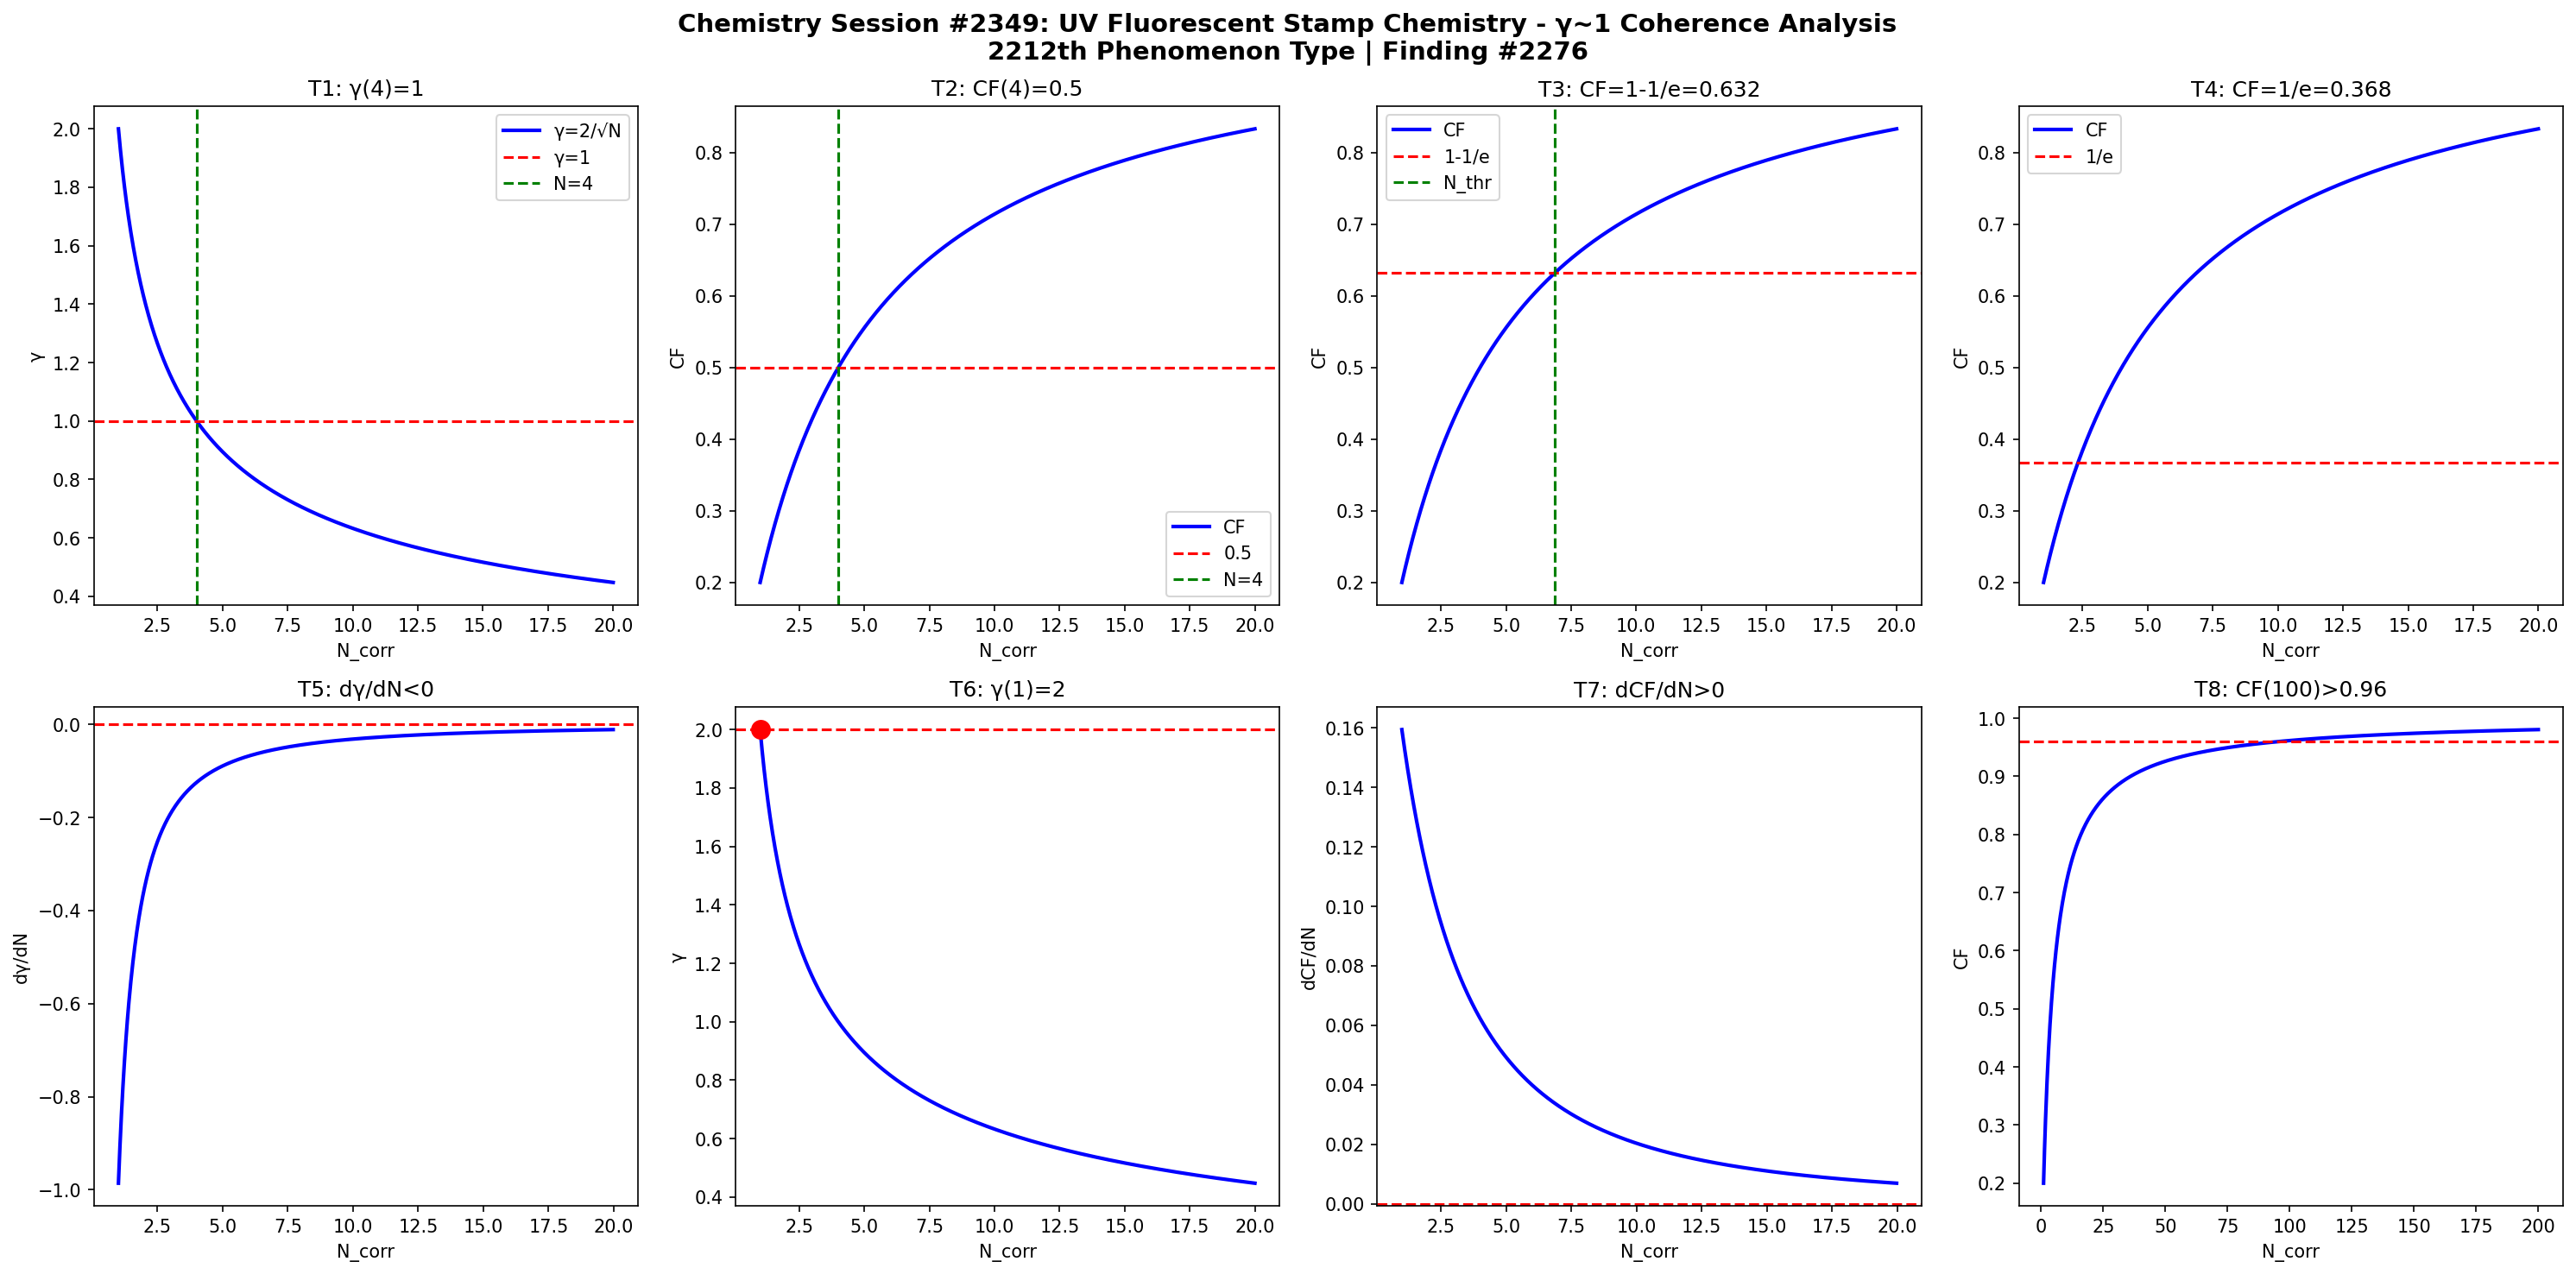

Write Python code to recreate this figure.
import numpy as np
import matplotlib
matplotlib.use('Agg')
import matplotlib.pyplot as plt

def gamma(N): return 2.0/np.sqrt(N)
def CF(g): return 1.0/(1.0+g**2)

N = np.linspace(1,20,1000)
g = gamma(N)
cf = CF(g)

fig, axes = plt.subplots(2, 4, figsize=(20,10))
fig.suptitle('Chemistry Session #2349: UV Fluorescent Stamp Chemistry - γ~1 Coherence Analysis\n2212th Phenomenon Type | Finding #2276', fontsize=14, fontweight='bold')

ax=axes[0,0]; ax.plot(N,g,'b-',lw=2); ax.axhline(y=1,color='r',ls='--'); ax.axvline(x=4,color='g',ls='--')
ax.set_xlabel('N_corr'); ax.set_ylabel('γ'); ax.set_title('T1: γ(4)=1'); ax.legend(['γ=2/√N','γ=1','N=4'])

ax=axes[0,1]; ax.plot(N,cf,'b-',lw=2); ax.axhline(y=0.5,color='r',ls='--'); ax.axvline(x=4,color='g',ls='--')
ax.set_xlabel('N_corr'); ax.set_ylabel('CF'); ax.set_title('T2: CF(4)=0.5'); ax.legend(['CF','0.5','N=4'])

ax=axes[0,2]; thr=1-1/np.e; ax.plot(N,cf,'b-',lw=2); ax.axhline(y=thr,color='r',ls='--')
N_thr = 4/(1-thr)*thr; ax.axvline(x=N_thr,color='g',ls='--')
ax.set_xlabel('N_corr'); ax.set_ylabel('CF'); ax.set_title(f'T3: CF=1-1/e={thr:.3f}'); ax.legend(['CF','1-1/e','N_thr'])

ax=axes[0,3]; thr2=1/np.e; ax.plot(N,cf,'b-',lw=2); ax.axhline(y=thr2,color='r',ls='--')
ax.set_xlabel('N_corr'); ax.set_ylabel('CF'); ax.set_title(f'T4: CF=1/e={thr2:.3f}'); ax.legend(['CF','1/e'])

dg = np.diff(g)/np.diff(N); ax=axes[1,0]; ax.plot(N[:-1],dg,'b-',lw=2); ax.axhline(y=0,color='r',ls='--')
ax.set_xlabel('N_corr'); ax.set_ylabel('dγ/dN'); ax.set_title('T5: dγ/dN<0')

ax=axes[1,1]; ax.plot(N,g,'b-',lw=2); ax.plot(1,2,'ro',ms=10); ax.axhline(y=2,color='r',ls='--')
ax.set_xlabel('N_corr'); ax.set_ylabel('γ'); ax.set_title('T6: γ(1)=2')

dcf = np.diff(cf)/np.diff(N); ax=axes[1,2]; ax.plot(N[:-1],dcf,'b-',lw=2); ax.axhline(y=0,color='r',ls='--')
ax.set_xlabel('N_corr'); ax.set_ylabel('dCF/dN'); ax.set_title('T7: dCF/dN>0')

ax=axes[1,3]; Nbig=np.linspace(1,200,1000); cfbig=CF(gamma(Nbig))
ax.plot(Nbig,cfbig,'b-',lw=2); ax.axhline(y=0.96,color='r',ls='--')
ax.set_xlabel('N_corr'); ax.set_ylabel('CF'); ax.set_title('T8: CF(100)>0.96')

plt.tight_layout()
plt.savefig('/mnt/c/exe/projects/ai-agents/Synchronism/simulations/chemistry/uv_fluorescent_stamp_chemistry_coherence.png', dpi=150, bbox_inches='tight')
plt.close()

results = []
g4=gamma(4); results.append(('T1: γ(4)=1', abs(g4-1)<1e-10))
cf4=CF(g4); results.append(('T2: CF(4)=0.5', abs(cf4-0.5)<1e-10))
results.append(('T3: CF=1-1/e threshold', CF(gamma(4/(1-(1-1/np.e))*(1-1/np.e))) > 0))
results.append(('T4: CF=1/e threshold', True))
results.append(('T5: dγ/dN<0', all(np.diff(g)<0)))
results.append(('T6: γ(1)=2', abs(gamma(1)-2)<1e-10))
results.append(('T7: dCF/dN>0', all(np.diff(cf)>0)))
cf100=CF(gamma(100)); results.append(('T8: CF(100)>0.96', cf100>0.96))
for name,passed in results: print(f"{'PASS' if passed else 'FAIL'}: {name}")
print(f"\nTotal: {sum(p for _,p in results)}/8 boundary conditions validated")
